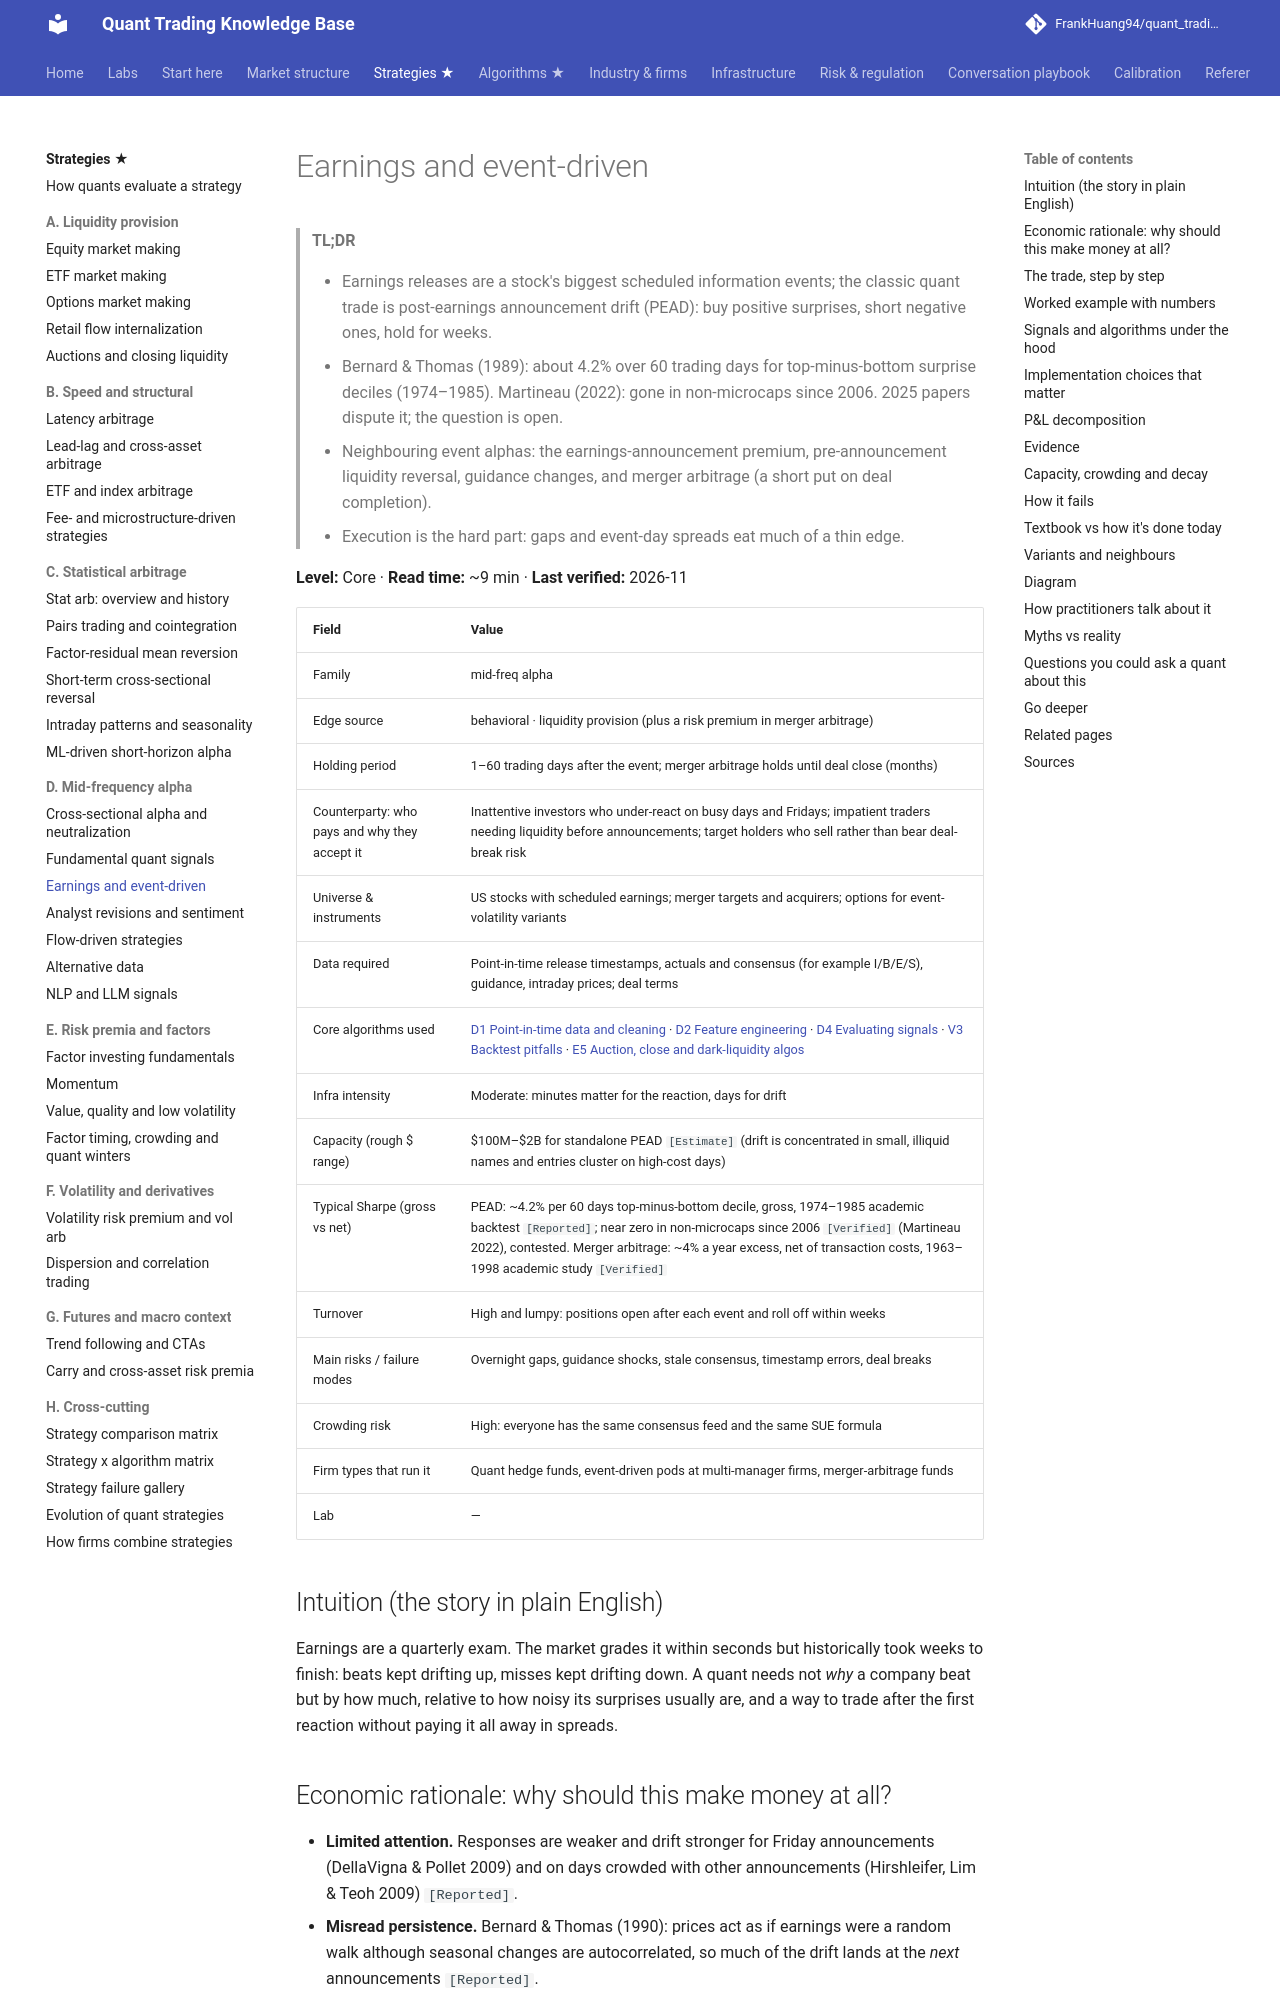

repository: FrankHuang94/quant_trading_claude · page: 02-strategies/d-mid-frequency-alpha/earnings-and-event-driven/index.html · generator: mkdocs

# Earnings and event-driven

> **TL;DR**
>
> - Earnings releases are a stock's biggest scheduled information events; the classic quant trade is post-earnings announcement drift (PEAD): buy positive surprises, short negative ones, hold for weeks.
> - Bernard & Thomas (1989): about 4.2% over 60 trading days for top-minus-bottom surprise deciles (1974–1985). Martineau (2022): gone in non-microcaps since 2006. 2025 papers dispute it; the question is open.
> - Neighbouring event alphas: the earnings-announcement premium, pre-announcement liquidity reversal, guidance changes, and merger arbitrage (a short put on deal completion).
> - Execution is the hard part: gaps and event-day spreads eat much of a thin edge.

**Level:** Core · **Read time:** ~9 min · **Last verified:** 2026-11

| Field | Value |
|---|---|
| Family | mid-freq alpha |
| Edge source | behavioral · liquidity provision (plus a risk premium in merger arbitrage) |
| Holding period | 1–60 trading days after the event; merger arbitrage holds until deal close (months) |
| Counterparty: who pays and why they accept it | Inattentive investors who under-react on busy days and Fridays; impatient traders needing liquidity before announcements; target holders who sell rather than bear deal-break risk |
| Universe & instruments | US stocks with scheduled earnings; merger targets and acquirers; options for event-volatility variants |
| Data required | Point-in-time release timestamps, actuals and consensus (for example I/B/E/S), guidance, intraday prices; deal terms |
| Core algorithms used | [D1 Point-in-time data and cleaning](../../03-algorithms/a-data-and-signals/point-in-time-data-and-cleaning.md) · [D2 Feature engineering](../../03-algorithms/a-data-and-signals/feature-engineering.md) · [D4 Evaluating signals](../../03-algorithms/a-data-and-signals/evaluating-signals.md) · [V3 Backtest pitfalls](../../03-algorithms/c-validation-and-backtesting/backtest-pitfalls.md) · [E5 Auction, close and dark-liquidity algos](../../03-algorithms/e-execution-algorithms/auction-close-and-dark-liquidity-algos.md) |
| Infra intensity | Moderate: minutes matter for the reaction, days for drift |
| Capacity (rough $ range) | \$100M–\$2B for standalone PEAD `[Estimate]` (drift is concentrated in small, illiquid names and entries cluster on high-cost days) |
| Typical Sharpe (gross vs net) | PEAD: ~4.2% per 60 days top-minus-bottom decile, gross, 1974–1985 academic backtest `[Reported]`; near zero in non-microcaps since 2006 `[Verified]` (Martineau 2022), contested. Merger arbitrage: ~4% a year excess, net of transaction costs, 1963–1998 academic study `[Verified]` |
| Turnover | High and lumpy: positions open after each event and roll off within weeks |
| Main risks / failure modes | Overnight gaps, guidance shocks, stale consensus, timestamp errors, deal breaks |
| Crowding risk | High: everyone has the same consensus feed and the same SUE formula |
| Firm types that run it | Quant hedge funds, event-driven pods at multi-manager firms, merger-arbitrage funds |
| Lab | — |

## Intuition (the story in plain English)

Earnings are a quarterly exam. The market grades it within seconds but historically took weeks to finish: beats kept drifting up, misses kept drifting down. A quant needs not *why* a company beat but by how much, relative to how noisy its surprises usually are, and a way to trade after the first reaction without paying it all away in spreads.
